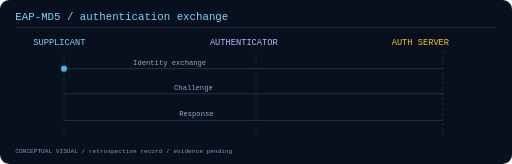
t = 0.00 s
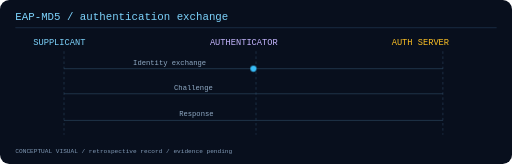
t = 1.35 s
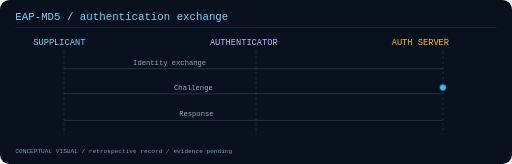
t = 2.97 s
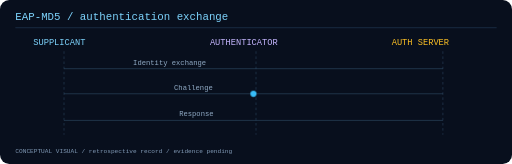
t = 4.41 s
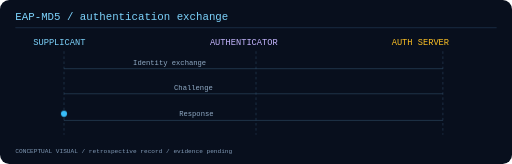
t = 6.03 s
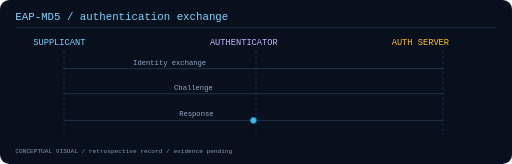
t = 7.56 s

The animated SVG that drew these frames (rendered in a browser with its animation timeline set to each time). Animation: 1 CSS @keyframes rule; one cycle of 9.00 s, repeats indefinitely.

<svg xmlns="http://www.w3.org/2000/svg" width="1000" height="320" viewBox="0 0 1000 320" role="img" aria-labelledby="title desc"><title id="title">EAP-MD5 / authentication exchange</title><desc id="desc">Conceptual topic animation. Original implementation evidence is pending; this is not recorded lab output.</desc><style>.anim{animation:exchange 9s linear infinite}@keyframes exchange{0%{transform:translate(0,0)}30%{transform:translate(740px,0)}34%{transform:translate(740px,49px)}64%{transform:translate(0,49px)}68%{transform:translate(0,101px)}100%{transform:translate(740px,101px)}}@media(prefers-reduced-motion:reduce){.anim{animation:none!important}}</style><rect width="1000" height="320" rx="18" fill="#080f1d"/><g font-family="monospace"><text x="30" y="38" fill="#7dd3fc" font-size="21">EAP-MD5 / authentication exchange</text><path d="M30 54H970" stroke="#284562"/><text x="65" y="88" fill="#7dd3fc" font-size="17">SUPPLICANT</text><text x="410" y="88" fill="#c4b5fd" font-size="17">AUTHENTICATOR</text><text x="765" y="88" fill="#fbbf24" font-size="17">AUTH SERVER</text><path d="M125 100V263M500 100V263M865 100V263" stroke="#314b68" stroke-dasharray="5 5"/><path d="M125 134H865M865 183H125M125 235H865" stroke="#355773"/><text x="260" y="126" fill="#91abc6" font-size="14">Identity exchange</text><text x="340" y="175" fill="#91abc6" font-size="14">Challenge</text><text x="350" y="227" fill="#91abc6" font-size="14">Response</text><circle class="anim" cx="125" cy="134" r="6" fill="#38bdf8"/><text x="30" y="298" fill="#8099b5" font-size="12">CONCEPTUAL VISUAL / retrospective record / evidence pending</text></g></svg>
